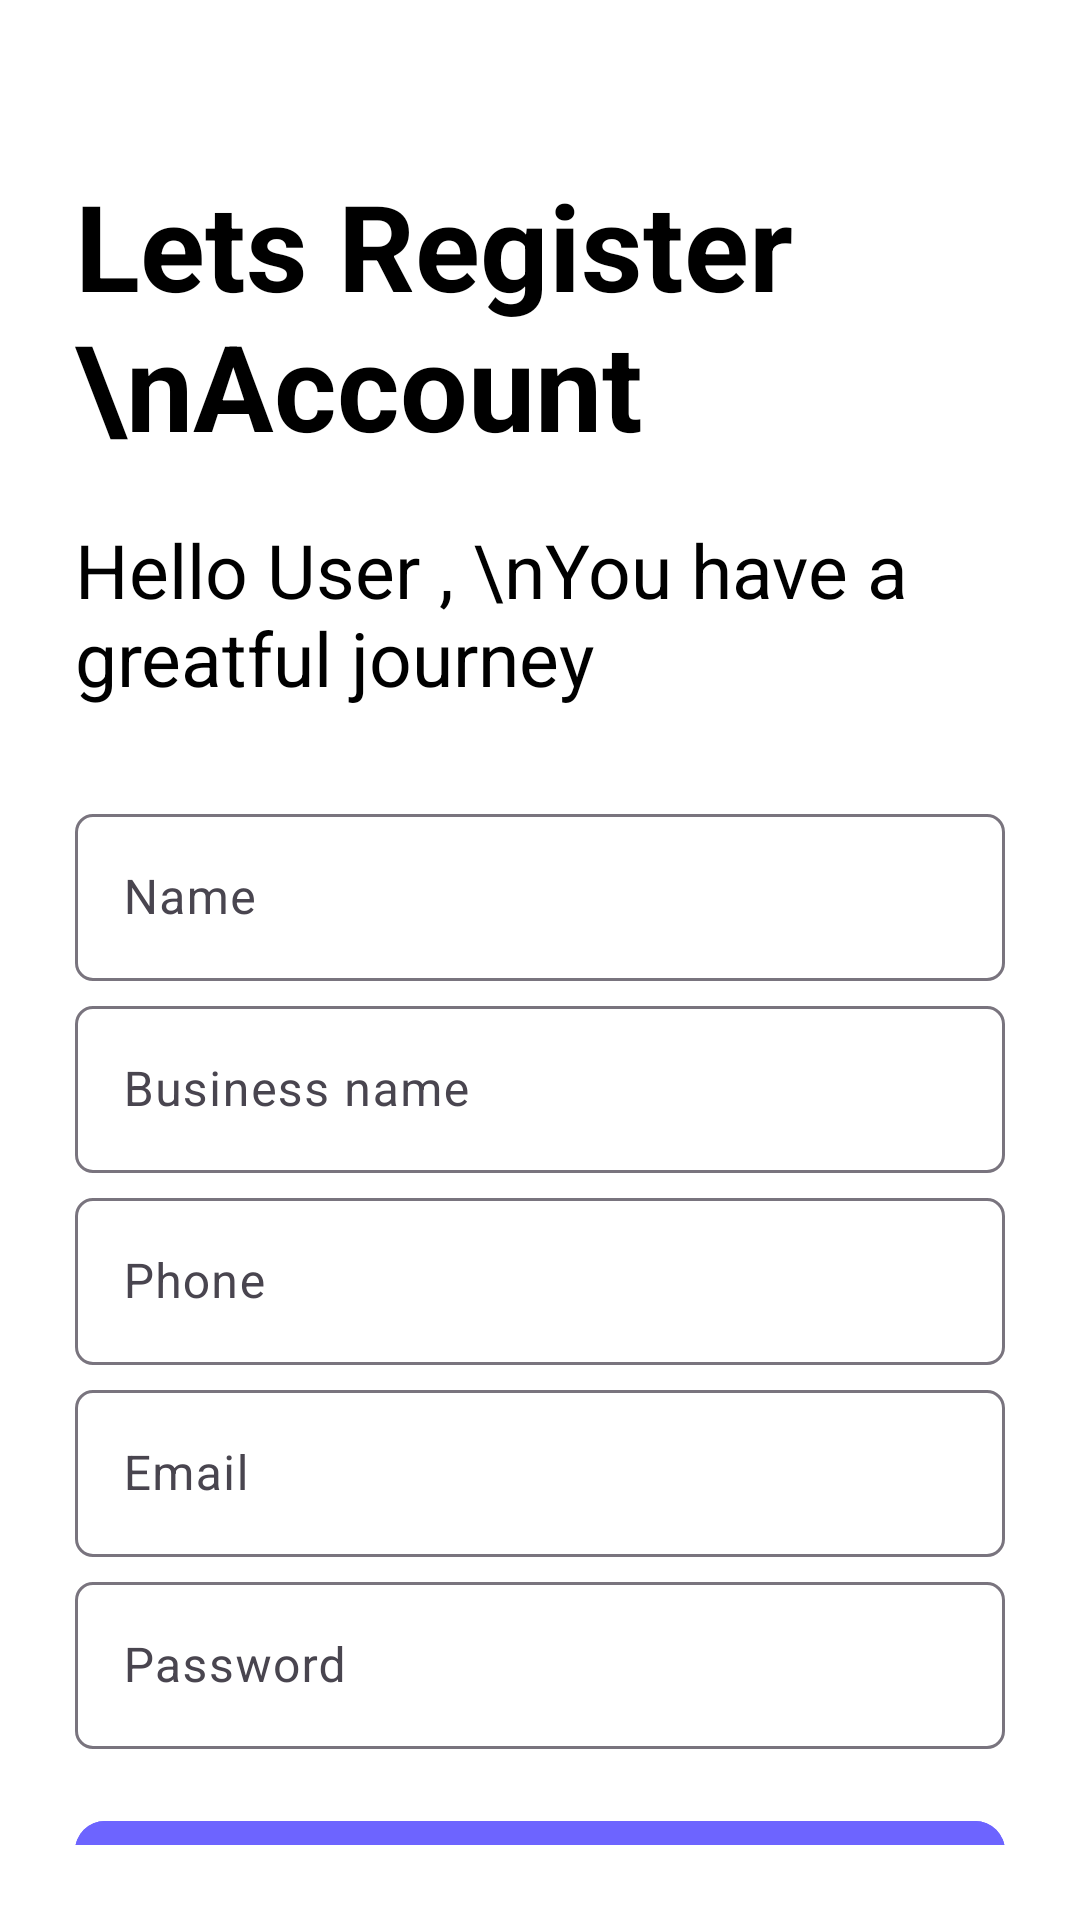

The Android layout XML behind this screen, and the referenced resources:
<!-- AndroidManifest.xml: application theme Theme.BestTopApplication2 -->
<!-- res/layout/activity_register2.xml -->
<?xml version="1.0" encoding="utf-8"?>
<androidx.constraintlayout.widget.ConstraintLayout xmlns:android="http://schemas.android.com/apk/res/android"
    xmlns:app="http://schemas.android.com/apk/res-auto"
    xmlns:tools="http://schemas.android.com/tools"
    android:layout_width="match_parent"
    android:layout_height="match_parent"
    android:padding="25dp"
    android:background="@color/white"
    tools:context=".RegisterActivity2">

    <TextView
        android:id="@+id/registerText"
        android:layout_width="match_parent"
        android:layout_height="wrap_content"
        android:text="Lets Register \nAccount"
        android:textSize="40sp"
        android:textColor="#000000"
        android:textStyle="bold"
        android:layout_marginTop="30dp"
        app:layout_constraintEnd_toEndOf="parent"
        app:layout_constraintStart_toStartOf="parent"
        app:layout_constraintTop_toTopOf="parent"
        />
    <TextView
        android:id="@+id/helloUserText"
        android:layout_width="match_parent"
        android:layout_height="wrap_content"
        android:text="Hello User , \nYou have a greatful journey"
        android:textSize="25sp"
        android:textColor="#000000"
        android:layout_marginTop="18dp"
        app:layout_constraintEnd_toEndOf="parent"
        app:layout_constraintStart_toStartOf="parent"
        app:layout_constraintTop_toBottomOf="@id/registerText"
        />

    <com.google.android.material.textfield.TextInputLayout
        android:id="@+id/name"
        android:layout_width="match_parent"
        android:layout_height="wrap_content"
        android:layout_marginTop="10dp"
        android:paddingTop="20dp"
        app:boxCornerRadiusTopEnd="6dp"
        app:boxCornerRadiusBottomEnd="6dp"
        app:boxCornerRadiusTopStart="6dp"
        app:boxCornerRadiusBottomStart="6dp"
        app:layout_constraintStart_toStartOf="parent"
        app:layout_constraintTop_toBottomOf="@id/helloUserText">

        <com.google.android.material.textfield.TextInputEditText
            android:layout_width="match_parent"
            android:layout_height="wrap_content"
            android:hint="Name"
            android:inputType="textPersonName"
            android:textSize="16sp"
            android:textColor="#000000"/>
    </com.google.android.material.textfield.TextInputLayout>


    <com.google.android.material.textfield.TextInputLayout
        android:id="@+id/businessName"
        android:layout_width="match_parent"
        android:layout_height="wrap_content"
        android:layout_marginTop="1dp"
        android:paddingTop="2dp"
        app:boxCornerRadiusTopEnd="6dp"
        app:boxCornerRadiusBottomEnd="6dp"
        app:boxCornerRadiusTopStart="6dp"
        app:boxCornerRadiusBottomStart="6dp"
        app:layout_constraintStart_toStartOf="parent"
        app:layout_constraintTop_toBottomOf="@id/name">

        <com.google.android.material.textfield.TextInputEditText
            android:layout_width="match_parent"
            android:layout_height="wrap_content"
            android:hint="Business name"
            android:inputType="textPersonName"
            android:textSize="16sp"
            android:textColor="#000000"/>
    </com.google.android.material.textfield.TextInputLayout>


    <com.google.android.material.textfield.TextInputLayout
        android:id="@+id/phone"
        android:layout_width="match_parent"
        android:layout_height="wrap_content"
        android:layout_marginTop="1dp"
        android:paddingTop="2dp"
        app:boxCornerRadiusTopEnd="6dp"
        app:boxCornerRadiusBottomEnd="6dp"
        app:boxCornerRadiusTopStart="6dp"
        app:boxCornerRadiusBottomStart="6dp"
        app:layout_constraintStart_toStartOf="parent"
        app:layout_constraintTop_toBottomOf="@id/businessName">

        <com.google.android.material.textfield.TextInputEditText
            android:layout_width="match_parent"
            android:layout_height="wrap_content"
            android:hint="Phone"
            android:inputType="phone"
            android:textSize="16sp"
            android:textColor="#000000"/>
    </com.google.android.material.textfield.TextInputLayout>


    <com.google.android.material.textfield.TextInputLayout
        android:id="@+id/email"
        android:layout_width="match_parent"
        android:layout_height="wrap_content"
        android:layout_marginTop="1dp"
        android:paddingTop="2dp"
        app:boxCornerRadiusTopEnd="6dp"
        app:boxCornerRadiusBottomEnd="6dp"
        app:boxCornerRadiusTopStart="6dp"
        app:boxCornerRadiusBottomStart="6dp"
        app:layout_constraintStart_toStartOf="parent"
        app:layout_constraintTop_toBottomOf="@id/phone">

        <com.google.android.material.textfield.TextInputEditText
            android:layout_width="match_parent"
            android:layout_height="wrap_content"
            android:hint="Email"
            android:inputType="textEmailAddress"
            android:textSize="16sp"
            android:textColor="#000000"/>
    </com.google.android.material.textfield.TextInputLayout>

    <com.google.android.material.textfield.TextInputLayout
        android:id="@+id/password"
        android:layout_width="match_parent"
        android:layout_height="wrap_content"
        android:layout_marginTop="1dp"
        android:paddingTop="2dp"
        app:boxCornerRadiusTopEnd="6dp"
        app:boxCornerRadiusBottomEnd="6dp"
        app:boxCornerRadiusTopStart="6dp"
        app:boxCornerRadiusBottomStart="6dp"
        app:layout_constraintStart_toStartOf="parent"
        app:layout_constraintTop_toBottomOf="@id/email">

        <com.google.android.material.textfield.TextInputEditText
            android:layout_width="match_parent"
            android:layout_height="wrap_content"
            android:hint="Password"
            android:inputType="textPassword"
            android:textSize="16sp"
            android:textColor="#000000"/>
    </com.google.android.material.textfield.TextInputLayout>

    <com.google.android.material.button.MaterialButton
        android:id="@+id/signUp"
        android:layout_width="match_parent"
        android:layout_height="wrap_content"
        android:layout_marginTop="20dp"
        android:paddingTop="10dp"
        android:paddingBottom="10dp"
        app:cornerRadius="10dp"
        android:backgroundTint="#6d64ff"
        android:text="Sign up"
        android:textSize="20sp"
        app:layout_constraintTop_toBottomOf="@id/password"
        />

    <TextView
        android:id="@+id/alreadyHaveAccount"
        android:layout_width="180dp"
        android:layout_height="wrap_content"
        android:layout_marginLeft="60dp"
        android:layout_marginTop="16dp"
        android:layout_marginBottom="1dp"
        android:text="Already have an account ? "
        android:textSize="15sp"
        android:textColor="#000000"
        app:layout_constraintStart_toStartOf="parent"
        app:layout_constraintTop_toBottomOf="@id/signUp"
        />

    <Button
        android:id="@+id/login"
        android:layout_width="70dp"
        android:layout_height="wrap_content"
        android:layout_marginBottom="10dp"
        android:layout_marginRight="14dp"
        android:layout_marginTop="2dp"
        android:paddingLeft="0dp"
        android:text="Login"
        android:backgroundTint="#00FFFFFF"
        android:textColor="#3973B6"
        android:textSize="18dp"
        app:layout_constraintTop_toBottomOf="@id/signUp"
        app:layout_constraintStart_toEndOf="@id/alreadyHaveAccount" />



</androidx.constraintlayout.widget.ConstraintLayout>
<!-- resources referenced by this layout -->
<resources>
  <style name="Theme.BestTopApplication2" parent="Base.Theme.BestTopApplication2" />
  <style name="Base.Theme.BestTopApplication2" parent="Theme.Material3.DayNight.NoActionBar">
          
          
      </style>
  <!-- not gathered from this repository: default colours our renderer supplied (Android Studio template values) -->
  <color name="white">#FFFFFFFF</color>
</resources>
